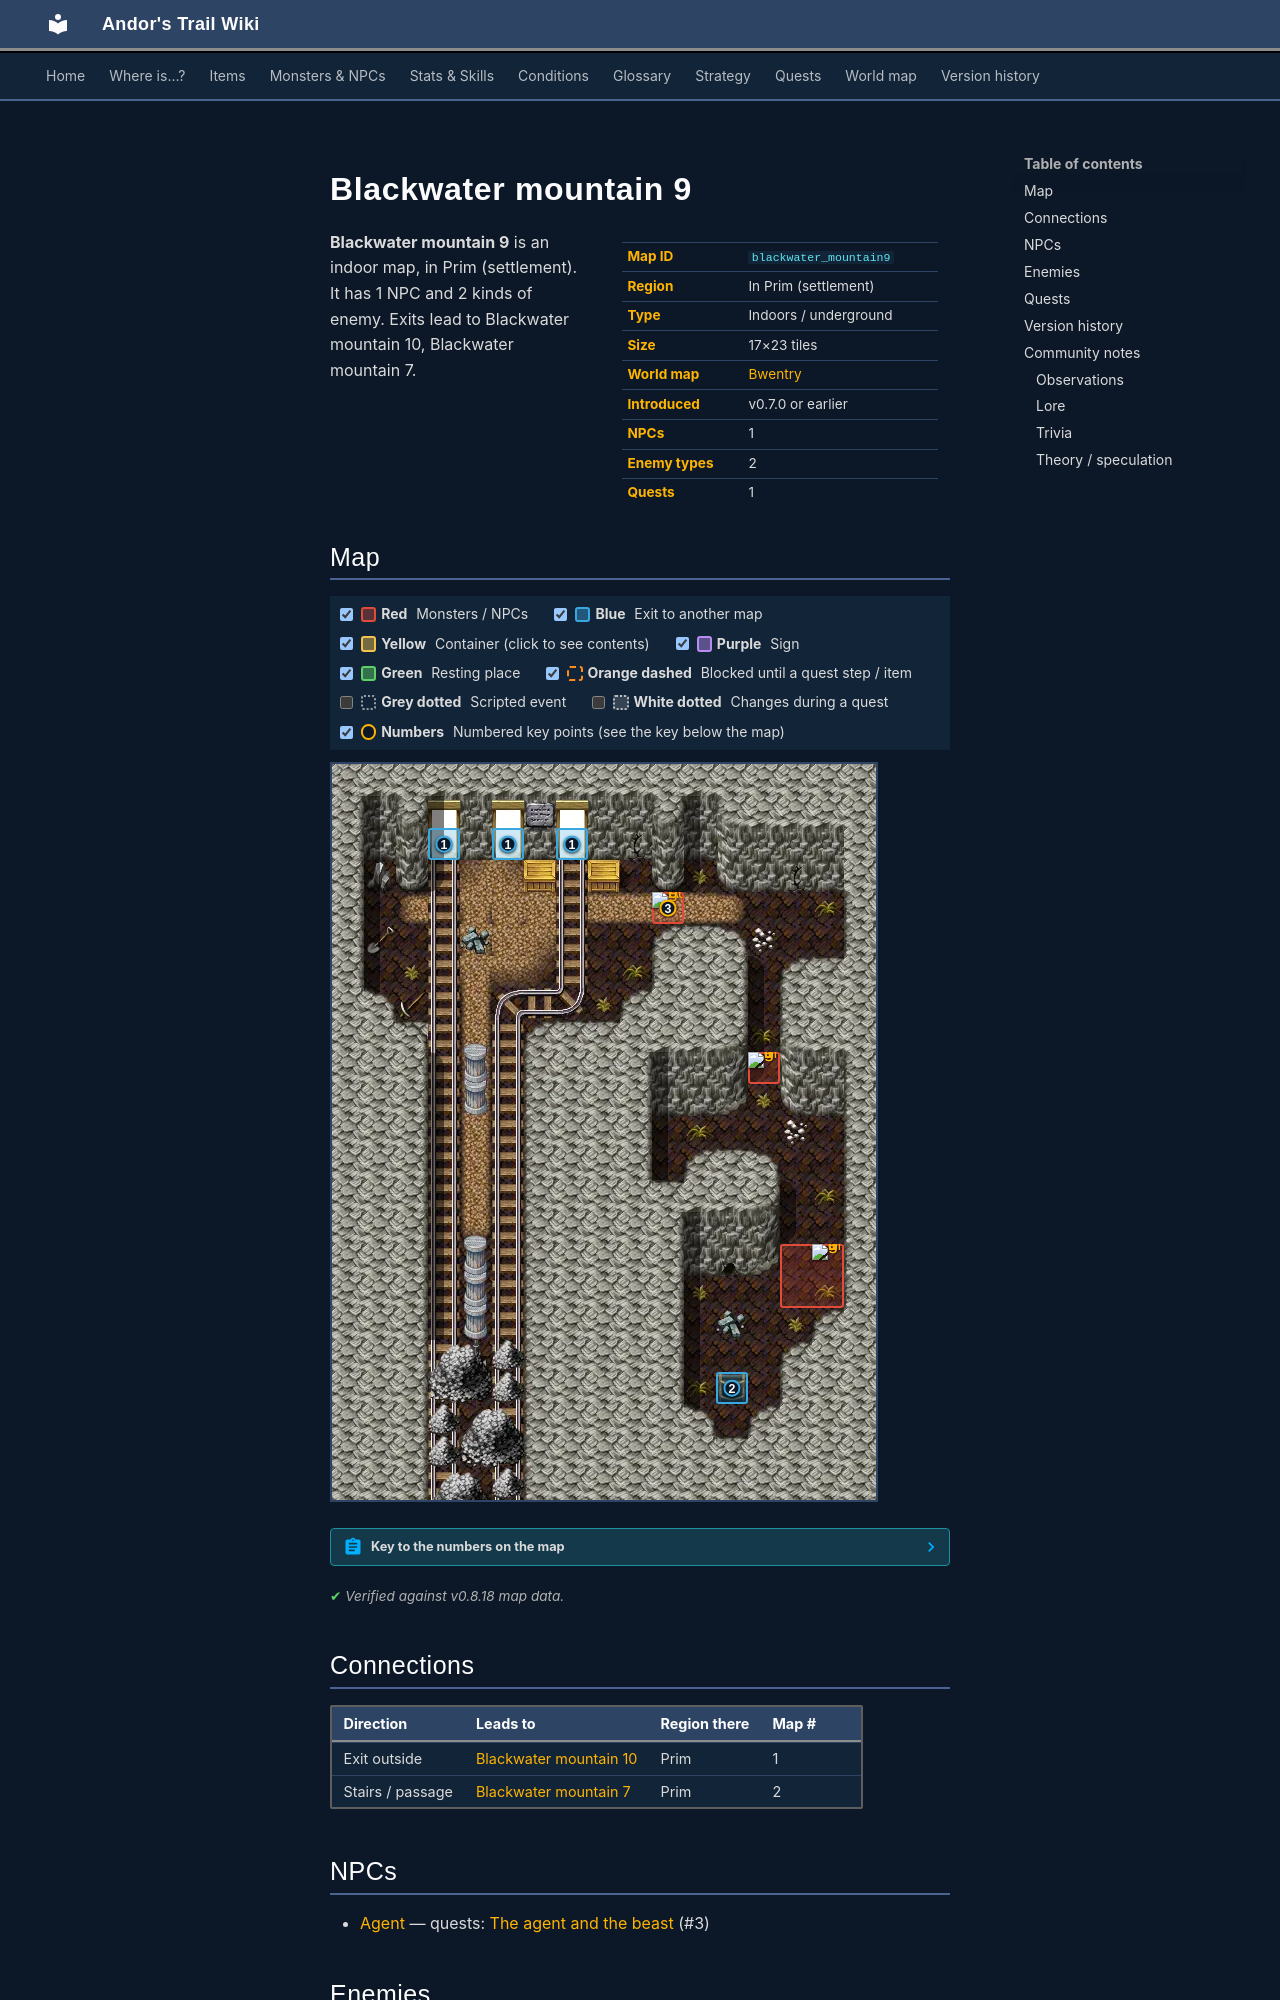

repository: asdfghjkl628/Andor-s-Trail-Wikiiii · page: maps/blackwater_mountain9/index.html · generator: mkdocs

---
description: "Blackwater mountain 9 is an indoor location in Andor's Trail, in Prim (settlement). NPCs: Agent. Enemies: Slithering venomfang, Young gornaud. Exits to Blackwater mountain 10, Blackwater mountain 7."
---

# Blackwater mountain 9

<div class="infobox" markdown>

| | |
|---|---|
| **Map ID** | `blackwater_mountain9` |
| **Region** | In Prim (settlement) |
| **Type** | Indoors / underground |
| **Size** | 17×23 tiles |
| **World map** | [Bwentry](index.md) |
| **Introduced** | v0.7.0 or earlier |
| **NPCs** | 1 |
| **Enemy types** | 2 |
| **Quests** | 1 |

</div>

**Blackwater mountain 9** is an indoor map, in Prim (settlement). It has 1 NPC and 2 kinds of enemy. Exits lead to Blackwater mountain 10, Blackwater mountain 7.

## Map

<div class="map-legend" markdown="0"><label class="lg"><input type="checkbox" data-t="spawn" checked><span class="sw sw-spawn"></span><b>Red</b>&nbsp;Monsters / NPCs</label><label class="lg"><input type="checkbox" data-t="mapchange" checked><span class="sw sw-mapchange"></span><b>Blue</b>&nbsp;Exit to another map</label><label class="lg"><input type="checkbox" data-t="container" checked><span class="sw sw-container"></span><b>Yellow</b>&nbsp;Container (click to see contents)</label><label class="lg"><input type="checkbox" data-t="sign" checked><span class="sw sw-sign"></span><b>Purple</b>&nbsp;Sign</label><label class="lg"><input type="checkbox" data-t="rest" checked><span class="sw sw-rest"></span><b>Green</b>&nbsp;Resting place</label><label class="lg"><input type="checkbox" data-t="key" checked><span class="sw sw-key"></span><b>Orange dashed</b>&nbsp;Blocked until a quest step / item</label><label class="lg"><input type="checkbox" data-t="script"><span class="sw sw-script"></span><b>Grey dotted</b>&nbsp;Scripted event</label><label class="lg"><input type="checkbox" data-t="replace"><span class="sw sw-replace"></span><b>White dotted</b>&nbsp;Changes during a quest</label><label class="lg"><input type="checkbox" data-t="pin" checked><span class="sw sw-pin"></span><b>Numbers</b>&nbsp;Numbered key points (see the key below the map)</label></div>

<div class="map-wrap hide-script hide-replace" markdown="0"><img src="../../assets/maps/blackwater_mountain9.webp" alt="Map of Blackwater mountain 9" width="544" height="736" loading="lazy"><a id="place-south" class="mo mo-mapchange" href="../blackwater_mountain7/#place-north" title="Exit to Blackwater mountain 7" style="left:70.588%;top:82.609%;width:5.882%;height:4.348%"></a><a id="place-exit1" class="mo mo-mapchange" href="../blackwater_mountain10/#place-entrance1" title="Exit to Blackwater mountain 10" style="left:17.647%;top:8.696%;width:5.882%;height:4.348%"></a><a id="place-exit2" class="mo mo-mapchange" href="../blackwater_mountain10/#place-entrance2" title="Exit to Blackwater mountain 10" style="left:29.412%;top:8.696%;width:5.882%;height:4.348%"></a><a id="place-exit3" class="mo mo-mapchange" href="../blackwater_mountain10/#place-entrance3" title="Exit to Blackwater mountain 10" style="left:41.176%;top:8.696%;width:5.882%;height:4.348%"></a><span class="mo mo-spawn" title="Spawns: Slithering venomfang, Young gornaud" style="left:76.471%;top:39.130%;width:5.882%;height:4.348%"></span><span class="mo mo-spawn" title="Spawns: Slithering venomfang, Young gornaud" style="left:82.353%;top:65.217%;width:11.765%;height:8.696%"></span><span class="mo mo-spawn" title="Spawns: Agent" style="left:58.824%;top:17.391%;width:5.882%;height:4.348%"></span><a class="mob" href="../../monsters/young_gornaud/" title="Young gornaud" style="left:76.471%;top:39.130%;width:5.882%;height:4.348%"><img src="../../assets/icons/monsters/monsters_rltiles2_29.png" alt="Young gornaud"></a><a class="mob" href="../../monsters/young_gornaud/" title="Young gornaud" style="left:88.235%;top:65.217%;width:5.882%;height:4.348%"><img src="../../assets/icons/monsters/monsters_rltiles2_29.png" alt="Young gornaud"></a><a class="mob" href="../../monsters/agent1/#v-agent2" title="Agent" style="left:58.824%;top:17.391%;width:5.882%;height:4.348%"><img src="../../assets/icons/monsters/monsters_men_4.png" alt="Agent"></a><a class="pin pin-exit" href="#key-1" style="left:20.588%;top:10.870%" title="Exit (exit outside): to [Blackwater mountain 10](blackwater_mountain10.md)">1</a><a class="pin pin-exit" href="#key-1" style="left:32.353%;top:10.870%" title="Exit (exit outside): to [Blackwater mountain 10](blackwater_mountain10.md)">1</a><a class="pin pin-exit" href="#key-1" style="left:44.118%;top:10.870%" title="Exit (exit outside): to [Blackwater mountain 10](blackwater_mountain10.md)">1</a><a class="pin pin-exit" href="#key-2" style="left:73.529%;top:84.783%" title="Exit (stairs / passage): to [Blackwater mountain 7](blackwater_mountain7.md)">2</a><a id="pin-npc-agent2" class="pin pin-npc" href="#key-3" style="left:61.765%;top:19.565%" title="[Agent](../../monsters/agent1.md#v-agent2): 1 quest">3</a></div>

??? abstract "Key to the numbers on the map"

    | # | What | Details |
    |---|---|---|
    | <span id="key-1"></span>1 | Exit (exit outside) | to [Blackwater mountain 10](blackwater_mountain10.md) |
    | <span id="key-2"></span>2 | Exit (stairs / passage) | to [Blackwater mountain 7](blackwater_mountain7.md) |
    | <span id="key-3"></span>3 | [Agent](../monsters/agent1.md#v-agent2) | 1 quest |


<p class="verified">Verified against v0.8.18 map data.</p>

## Connections

| Direction | Leads to | Region there | Map # |
|---|---|---|---|
| Exit outside | [Blackwater mountain 10](blackwater_mountain10.md) | Prim | 1 |
| Stairs / passage | [Blackwater mountain 7](blackwater_mountain7.md) | Prim | 2 |

## NPCs

- [Agent](../monsters/agent1.md#v-agent2) — quests: [The agent and the beast](../quests/bwm_agent.md) (#3)
